Image classification data set "seam-pucker-dataset" (khoindd2000/seam-pucker-dataset on GitHub). Class labels (5): seam pucker level 1, seam pucker level 2, seam pucker level 3, seam pucker level 4, seam pucker level 5.

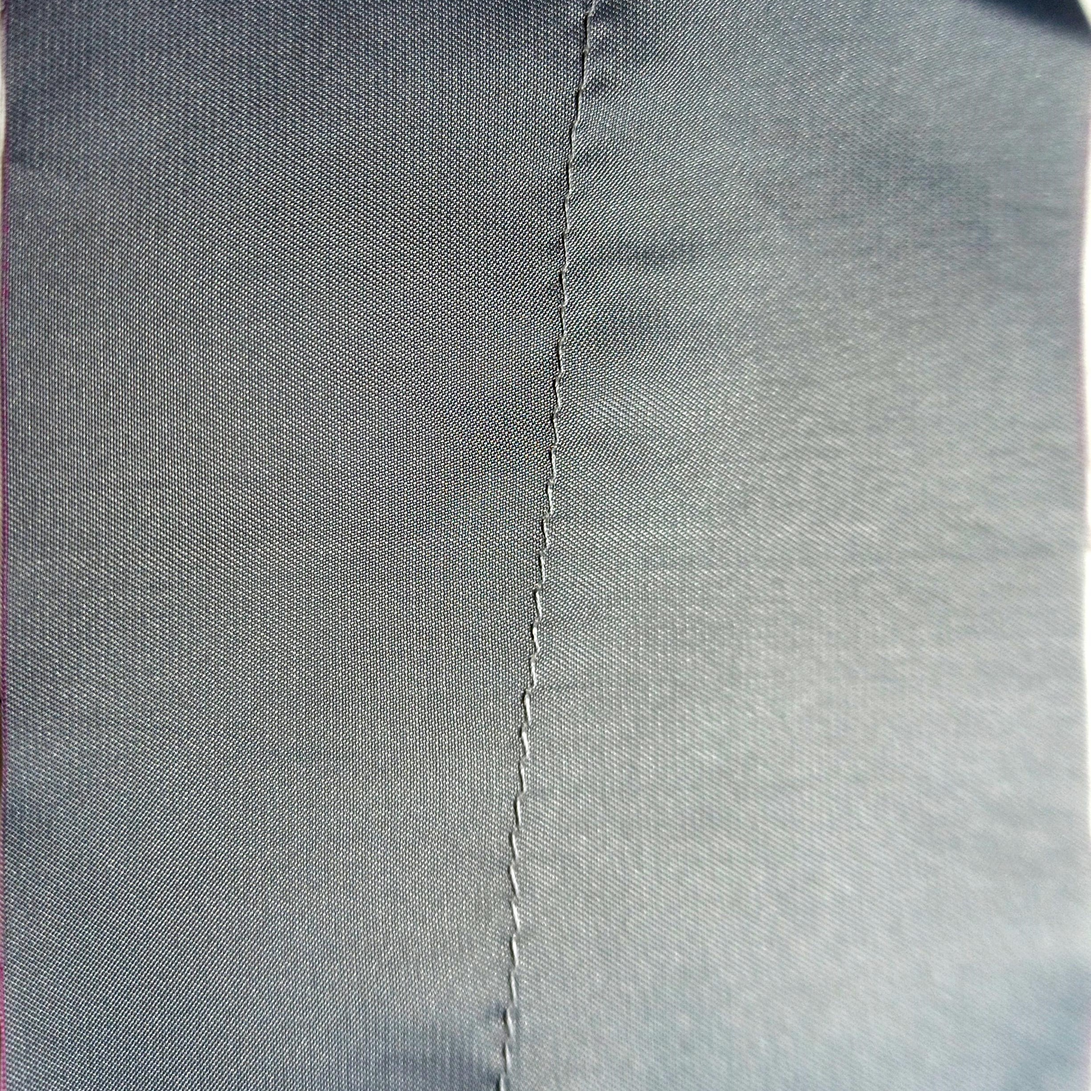
Label: seam pucker level 5

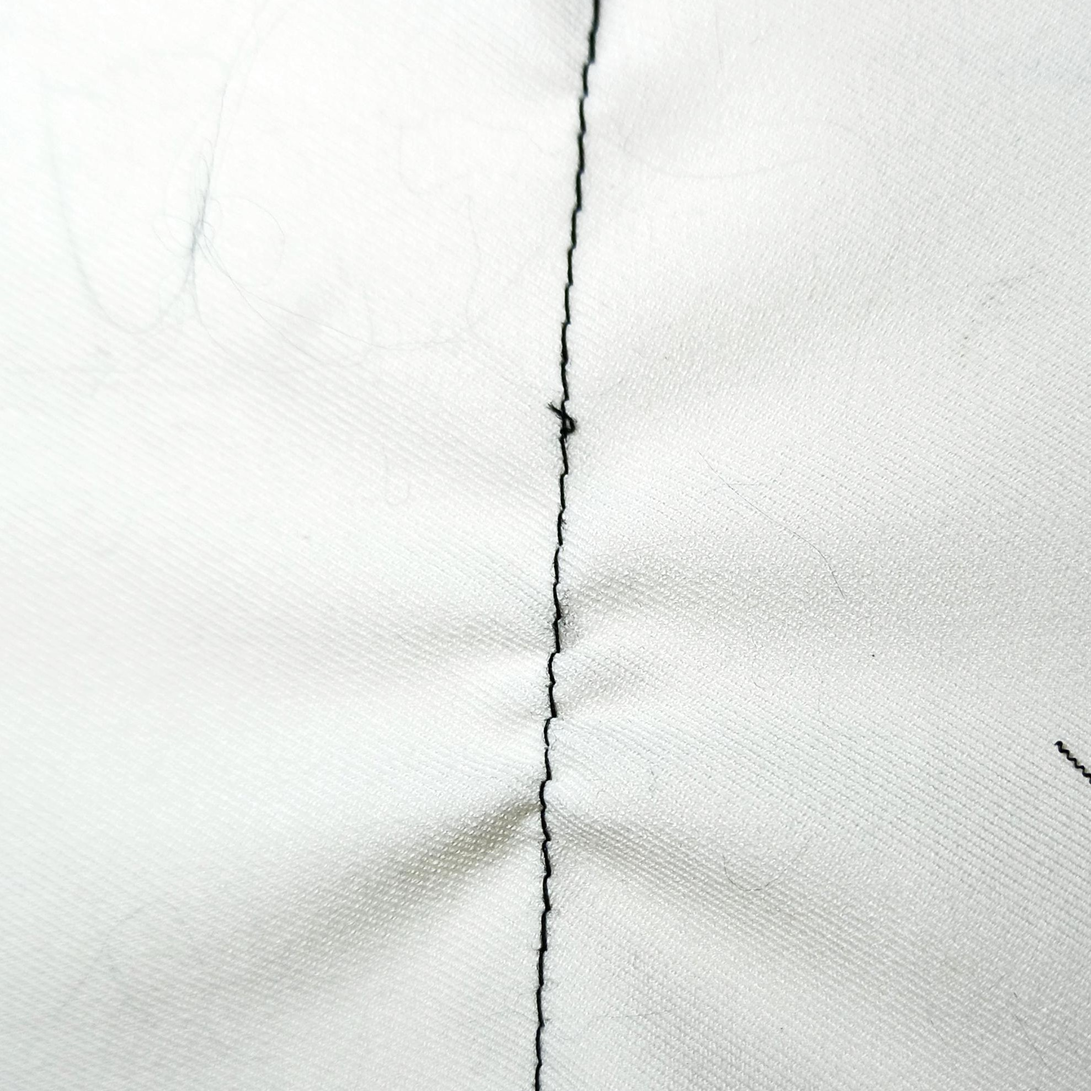
Label: seam pucker level 4

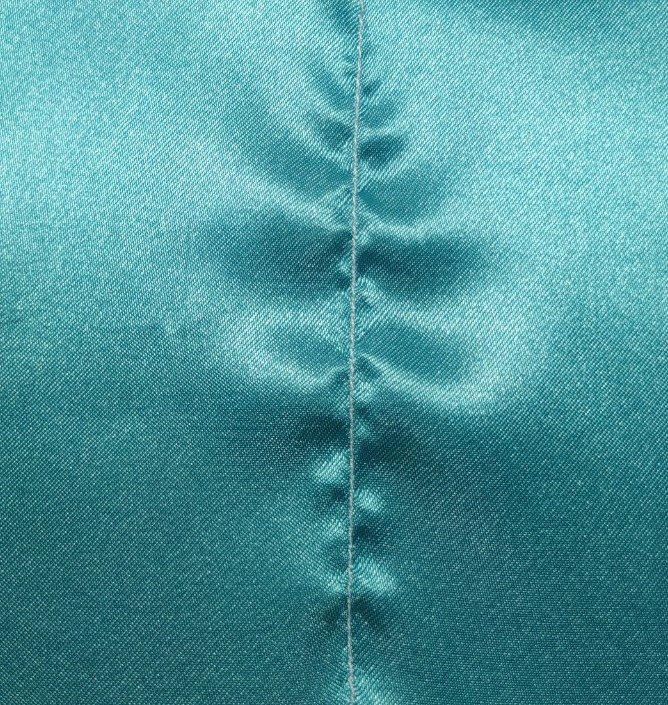
Label: seam pucker level 2

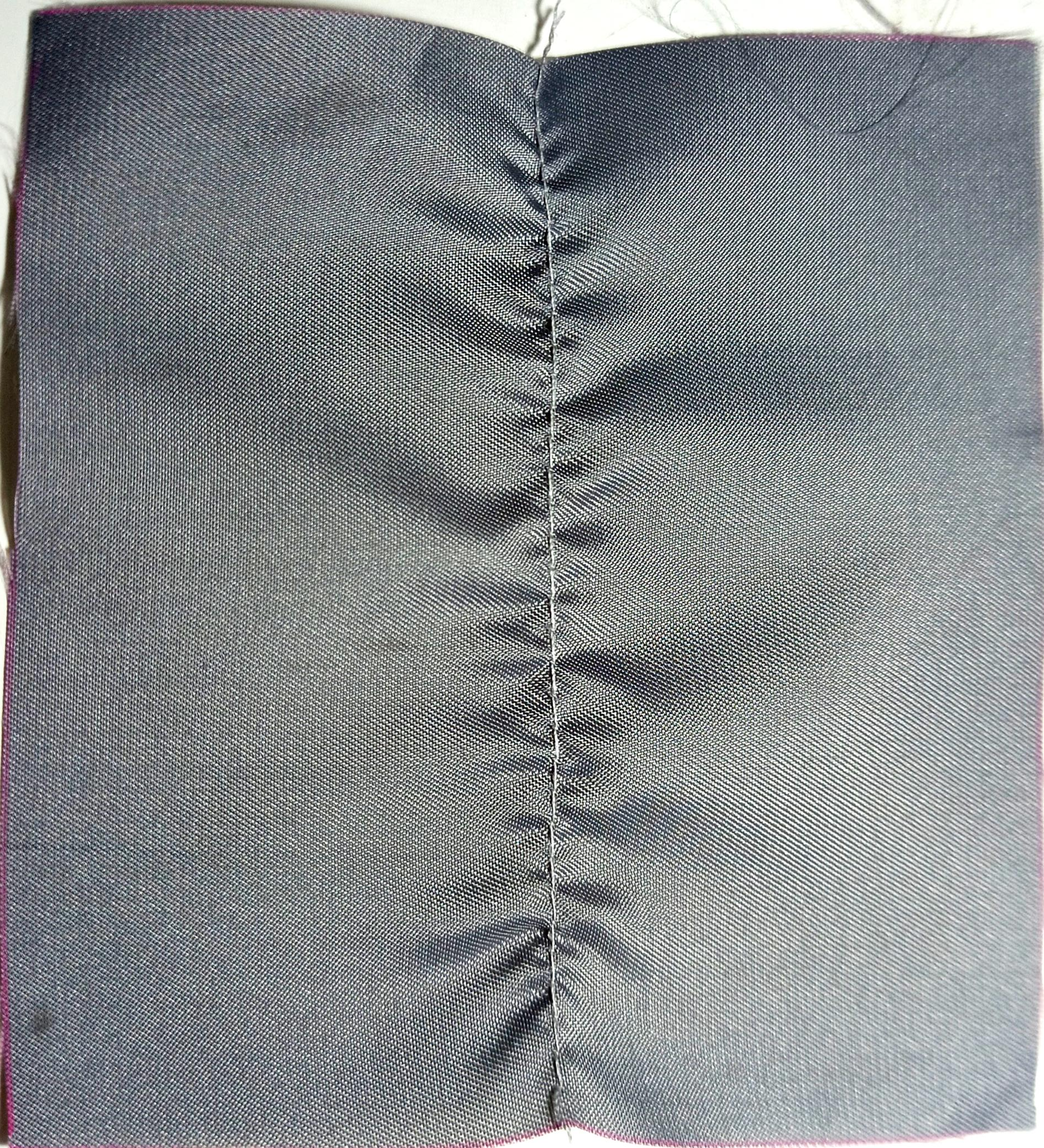
Label: seam pucker level 1

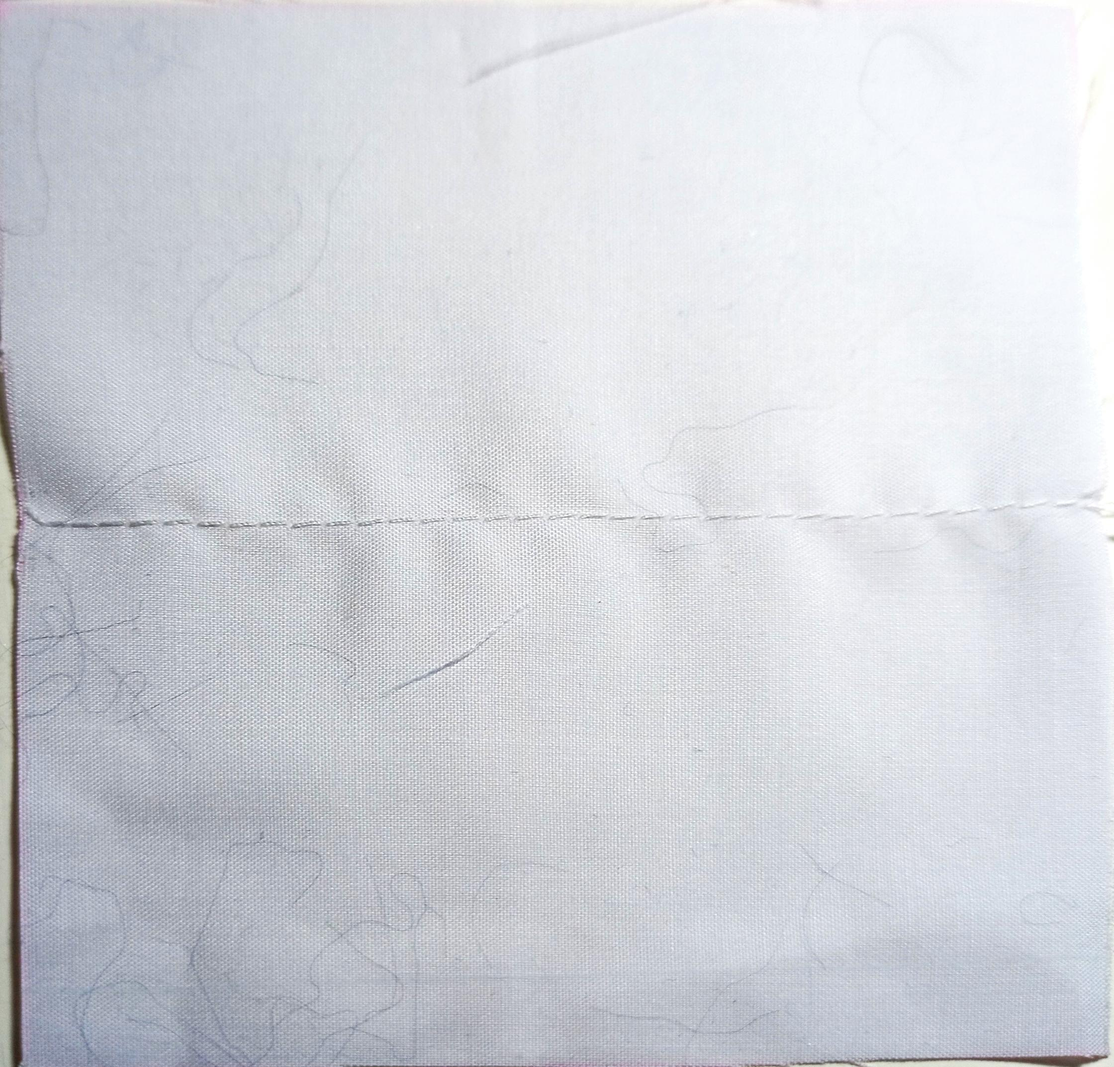
Label: seam pucker level 3

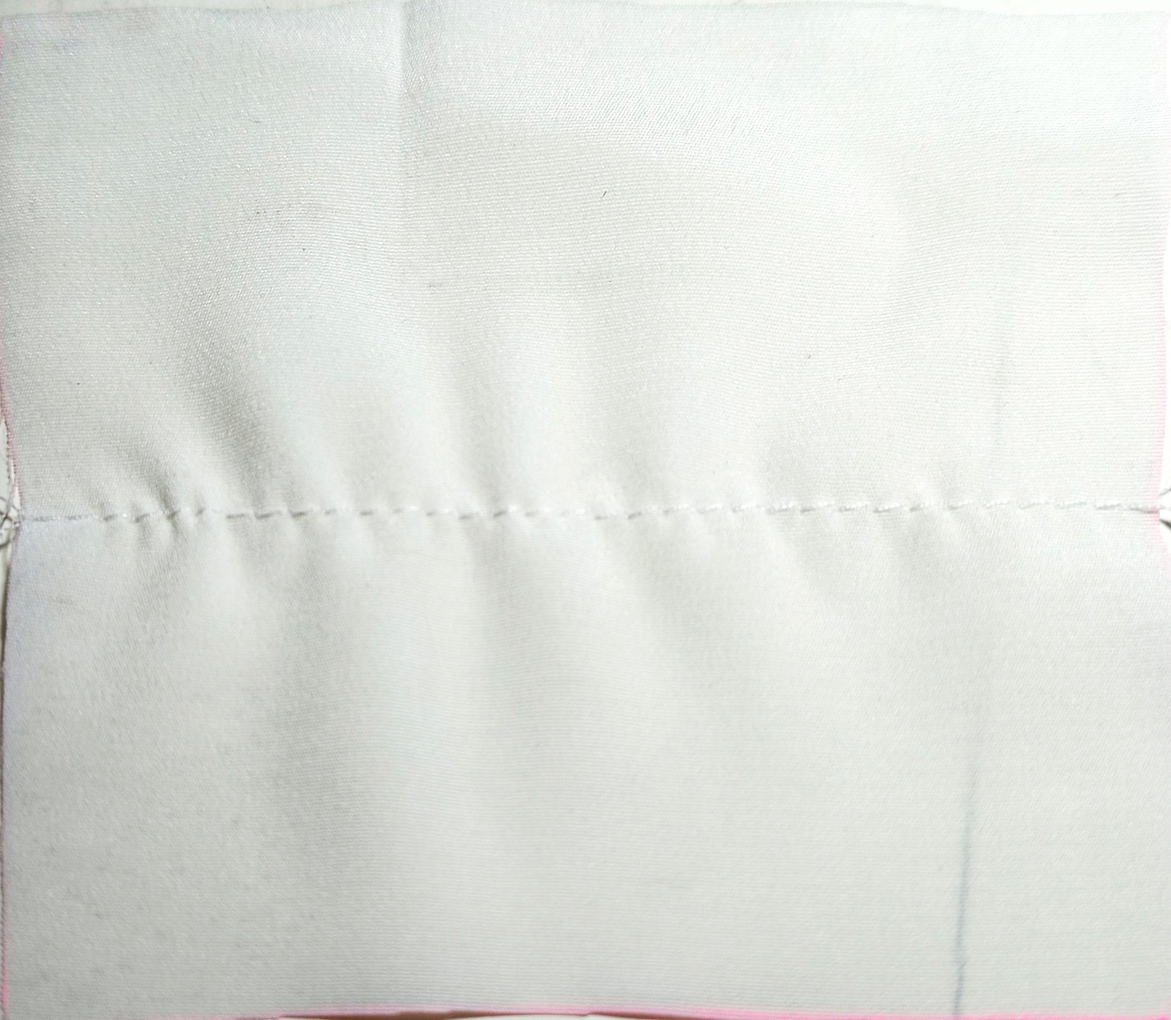
Label: seam pucker level 3
